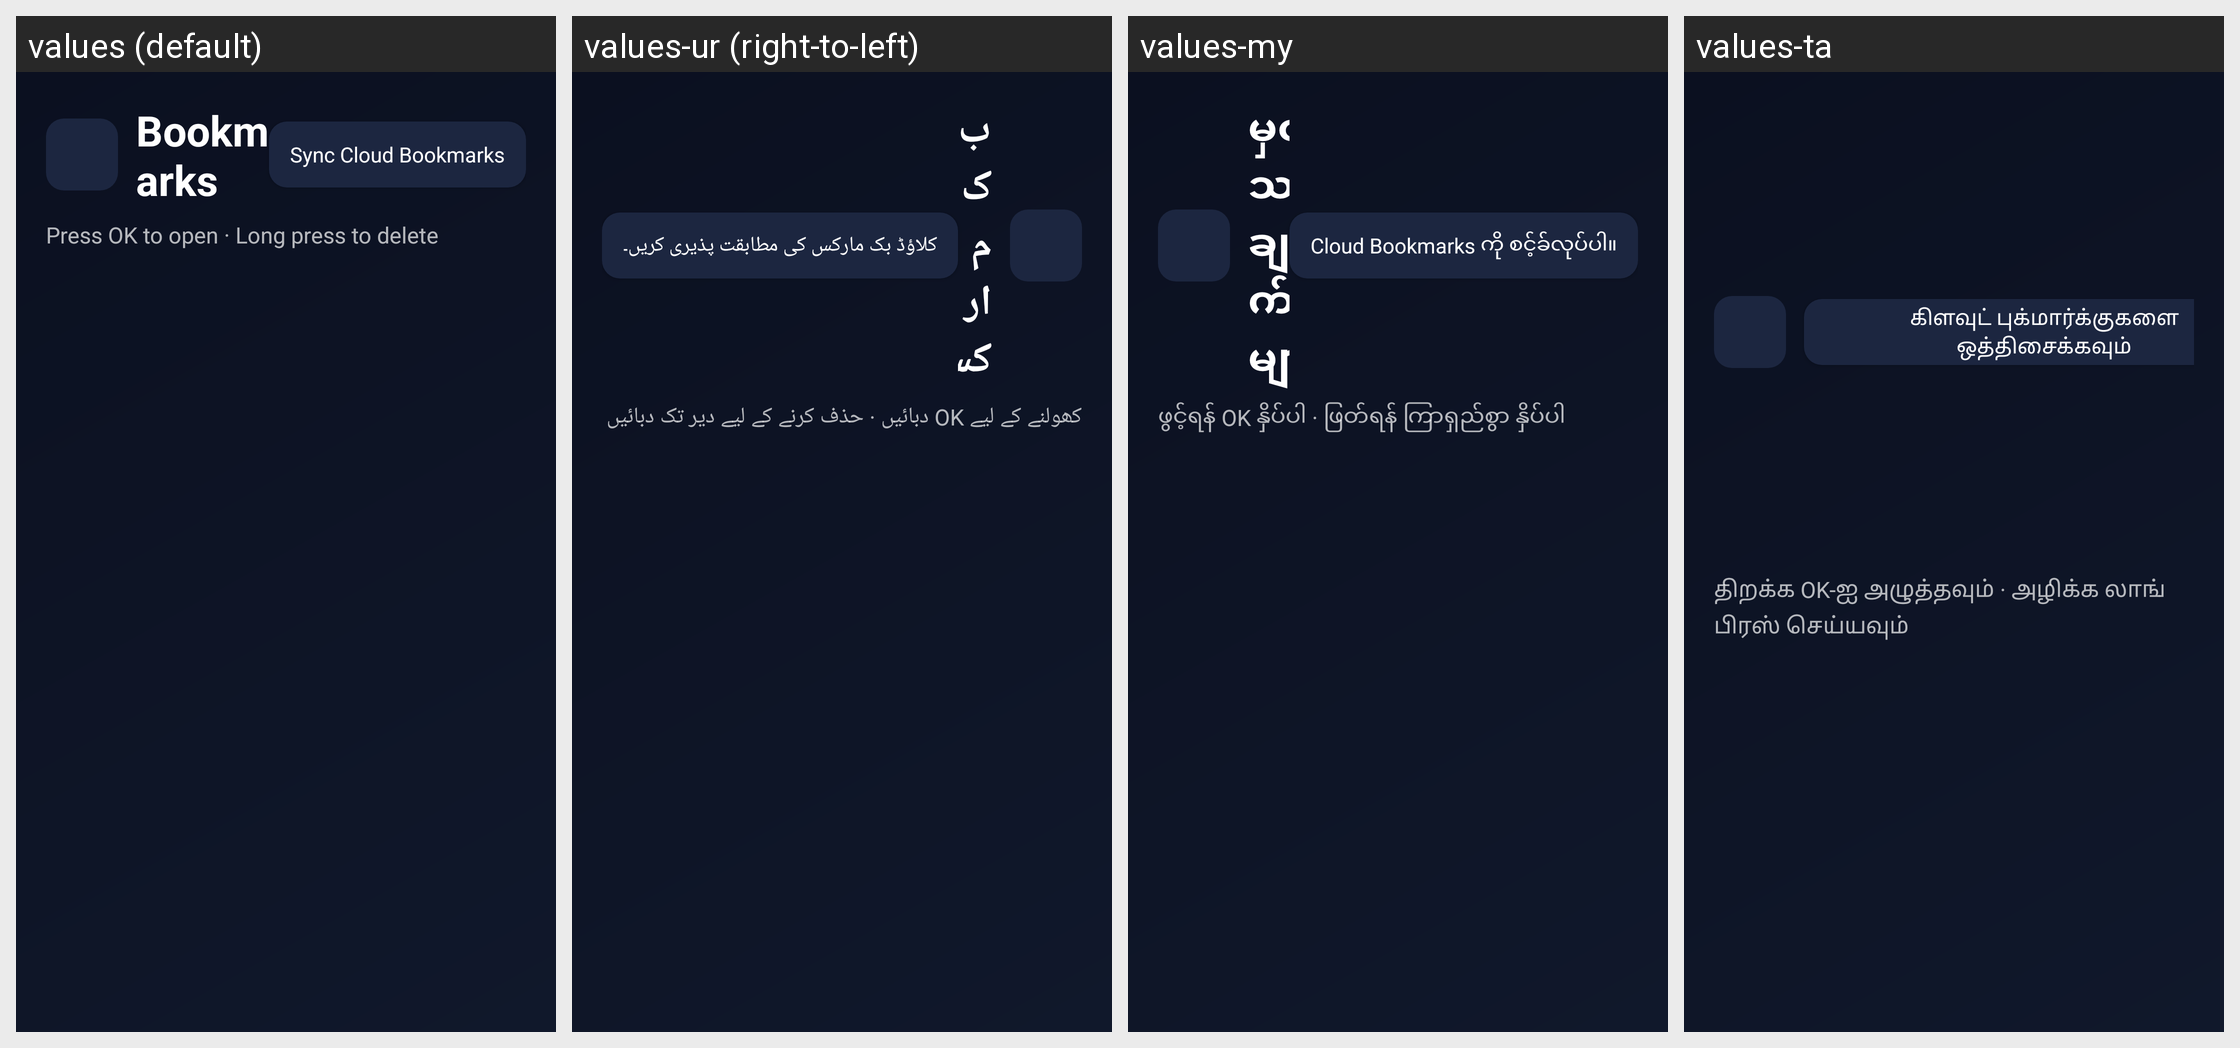

Strings drawn on this Android screen and how each of the app's shown locales translates them:
Android screen res/layout/activity_bookmarks.xml rendered under 4 locales, left to right: values (default), values-ur (right-to-left), values-my, values-ta. Device: Nexus 5 (rendered at 1080×1920; each locale shown at half size, 540×960, under a caption strip naming it); theme Theme.TVNavBrowser.
Other locales in the repository, not shown: values-af, values-am, values-ar, values-az, values-be, values-bg, values-bn, values-bs, values-ca, values-cs, values-da, values-de, values-el, values-es, values-et, values-eu, values-fa, values-fi, values-fil, values-fr, values-gl, values-gu, values-he, values-hi, values-hr, values-hu, values-hy, values-id, values-is, values-it, values-ja, values-ka, values-kk, values-km, values-kn, values-ko, values-ky, values-lo, values-lt, values-lv, values-mk, values-ml, values-mn, values-mr, values-ms, values-ne, values-nl, values-no, values-pa, values-pl, values-pt, values-ro, values-ru, values-si, values-sk, values-sl, values-sr, values-sv, values-sw, values-te, values-th, values-tr, values-uk, values-uz, values-vi, values-zh, values-zu.
Strings drawn on this screen, with the default value and each locale's value (text and hints the layout hard-codes, and strings that could not be matched under every locale, appear in the picture but are not listed):

sync_bookmarks_btn
  values: Sync Cloud Bookmarks
  values-ur: کلاؤڈ بک مارکس کی مطابقت پذیری کریں۔
  values-my: Cloud Bookmarks ကို စင့်ခ်လုပ်ပါ။
  values-ta: கிளவுட் புக்மார்க்குகளை ஒத்திசைக்கவும்

list_hint_open
  values: Press OK to open · Long press to delete
  values-ur: کھولنے کے لیے OK دبائیں · حذف کرنے کے لیے دیر تک دبائیں
  values-my: ဖွင့်ရန် OK နှိပ်ပါ · ဖြတ်ရန် ကြာရှည်စွာ နှိပ်ပါ
  values-ta: திறக்க OK-ஐ அழுத்தவும் · அழிக்க லாங் பிரஸ் செய்யவும்
